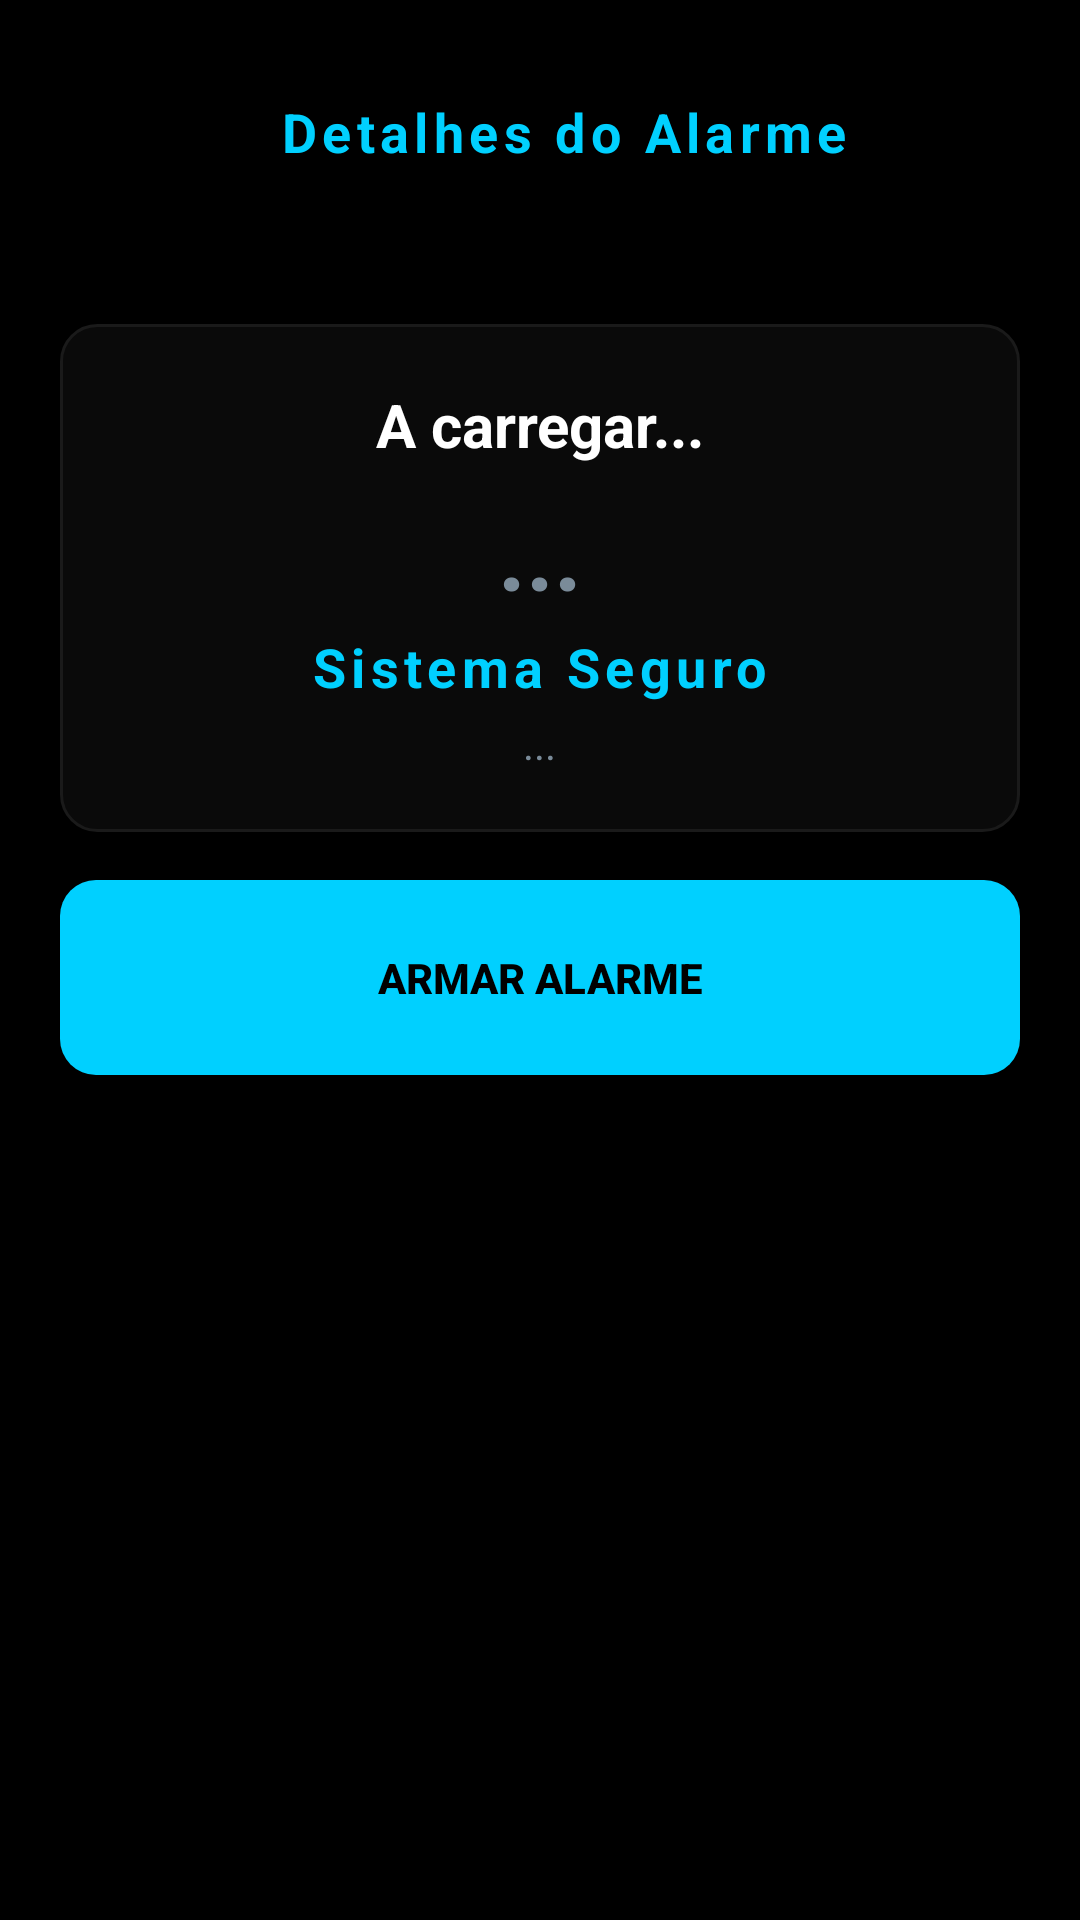

Here is an Android app screen rendered from its layout file. Give the layout XML and the strings, colors and styles it references.
<!-- AndroidManifest.xml: application theme Theme.UbiGuard -->
<!-- res/layout/activity_user_alarm_details.xml -->
<?xml version="1.0" encoding="utf-8"?>
<androidx.drawerlayout.widget.DrawerLayout xmlns:android="http://schemas.android.com/apk/res/android"
    android:id="@+id/drawerLayout"
    android:layout_width="match_parent"
    android:layout_height="match_parent"
    android:background="#000000">

    <LinearLayout
        android:layout_width="match_parent"
        android:layout_height="match_parent"
        android:orientation="vertical">

        <LinearLayout
            android:layout_width="match_parent"
            android:layout_height="wrap_content"
            android:orientation="horizontal"
            android:padding="20dp"
            android:gravity="center_vertical">

            <ImageView
                android:id="@+id/ivMenuIcon"
                android:layout_width="48dp"
                android:layout_height="48dp"
                android:padding="8dp"
                android:src="@drawable/ic_profile"
                android:contentDescription="@string/desc_menu_icon"
                android:background="?attr/selectableItemBackgroundBorderless"
                android:clickable="true"
                android:focusable="true"/>

            <TextView
                android:layout_width="0dp"
                android:layout_height="wrap_content"
                android:layout_weight="1"
                android:text="@string/title_alarm_details"
                android:textColor="#00D0FF"
                android:textSize="18sp"
                android:textStyle="bold"
                android:gravity="center"
                android:letterSpacing="0.1"
                android:layout_marginEnd="32dp"/>
        </LinearLayout>

        <ScrollView
            android:layout_width="match_parent"
            android:layout_height="match_parent"
            android:fillViewport="true">

            <LinearLayout
                android:layout_width="match_parent"
                android:layout_height="wrap_content"
                android:orientation="vertical"
                android:padding="20dp">

                <LinearLayout
                    android:layout_width="match_parent"
                    android:layout_height="wrap_content"
                    android:background="@drawable/bg_input"
                    android:orientation="vertical"
                    android:padding="20dp"
                    android:gravity="center"
                    android:layout_marginBottom="16dp">

                    <TextView
                        android:id="@+id/tvUserDetName"
                        android:layout_width="wrap_content"
                        android:layout_height="wrap_content"
                        android:text="@string/placeholder_loading"
                        android:textColor="#FFFFFF"
                        android:textSize="20sp"
                        android:textStyle="bold" />

                    <TextView
                        android:id="@+id/tvUserDetStatus"
                        android:layout_width="wrap_content"
                        android:layout_height="wrap_content"
                        android:text="@string/placeholder_dots"
                        android:textColor="#7A8B99"
                        android:textSize="32sp"
                        android:textStyle="bold"
                        android:layout_marginTop="8dp"/>

                    <TextView
                        android:id="@+id/tvUserDetEmergency"
                        android:layout_width="wrap_content"
                        android:layout_height="wrap_content"
                        android:text="@string/status_safe"
                        android:textColor="#00D0FF"
                        android:textSize="18sp"
                        android:textStyle="bold"
                        android:layout_marginTop="4dp"
                        android:letterSpacing="0.1"/>

                    <TextView
                        android:id="@+id/tvUserDetAddress"
                        android:layout_width="wrap_content"
                        android:layout_height="wrap_content"
                        android:text="@string/placeholder_dots"
                        android:textColor="#7A8B99"
                        android:layout_marginTop="4dp"/>
                </LinearLayout>

                <androidx.appcompat.widget.AppCompatButton
                    android:id="@+id/btnToggleAlarm"
                    android:layout_width="match_parent"
                    android:layout_height="65dp"
                    android:background="@drawable/bg_button"
                    android:text="@string/btn_arm_alarm"
                    android:textColor="#000000"
                    android:textStyle="bold"
                    android:layout_marginBottom="16dp"/>

                <LinearLayout
                    android:id="@+id/layoutOwnerOnly"
                    android:layout_width="match_parent"
                    android:layout_height="wrap_content"
                    android:orientation="vertical"
                    android:visibility="gone">

                    <androidx.appcompat.widget.AppCompatButton
                        android:id="@+id/btnUserLogs"
                        android:layout_width="match_parent"
                        android:layout_height="55dp"
                        android:background="@drawable/bg_input"
                        android:text="@string/btn_view_alarm_logs"
                        android:textColor="#FFFFFF"
                        android:layout_marginBottom="24dp"/>

                    <androidx.appcompat.widget.AppCompatButton
                        android:id="@+id/btnChangePin"
                        android:layout_width="match_parent"
                        android:layout_height="55dp"
                        android:background="@drawable/bg_input"
                        android:text="@string/btn_change_pin"
                        android:textColor="#FFFFFF"
                        android:layout_marginBottom="24dp"/>

                    <androidx.appcompat.widget.AppCompatButton
                        android:id="@+id/btnViewCamera"
                        android:layout_width="match_parent"
                        android:layout_height="65dp"
                        android:background="@drawable/bg_input"
                        android:text="@string/open_cam_live"
                        android:textColor="#00D0FF"
                        android:textStyle="bold"
                        android:layout_marginBottom="16dp"/>

                    <LinearLayout
                        android:layout_width="match_parent"
                        android:layout_height="wrap_content"
                        android:orientation="horizontal"
                        android:gravity="center_vertical"
                        android:layout_marginBottom="12dp">
                        <TextView
                            android:layout_width="0dp"
                            android:layout_weight="1"
                            android:layout_height="wrap_content"
                            android:text="@string/label_access_management"
                            android:textColor="#4A4A4A"
                            android:textSize="12sp"
                            android:textStyle="bold"/>
                        <TextView
                            android:id="@+id/btnAddGuest"
                            android:layout_width="wrap_content"
                            android:layout_height="wrap_content"
                            android:text="@string/btn_add_guest"
                            android:textColor="#00D0FF"
                            android:textStyle="bold"
                            android:background="?attr/selectableItemBackground"
                            android:clickable="true"
                            android:focusable="true"
                            android:padding="8dp"/>
                    </LinearLayout>

                    <androidx.recyclerview.widget.RecyclerView
                        android:id="@+id/rvAccessList"
                        android:layout_width="match_parent"
                        android:layout_height="wrap_content"
                        android:nestedScrollingEnabled="false"/>
                </LinearLayout>

            </LinearLayout>
        </ScrollView>
    </LinearLayout>

    <include layout="@layout/component_slider" />

</androidx.drawerlayout.widget.DrawerLayout>
<!-- res/layout/component_slider.xml (included above) -->
<?xml version="1.0" encoding="utf-8"?>
<LinearLayout xmlns:android="http://schemas.android.com/apk/res/android"
    xmlns:app="http://schemas.android.com/apk/res-auto"
    android:layout_width="280dp"
    android:layout_height="match_parent"
    android:layout_gravity="start"
    android:background="#0A0A0A"
    android:orientation="vertical"
    android:padding="24dp">

    <ImageView
        android:layout_width="100dp"
        android:layout_height="100dp"
        android:layout_marginTop="32dp"
        android:layout_marginBottom="32dp"
        android:layout_gravity="center_horizontal"
        android:src="@drawable/ic_profile"
        android:contentDescription="@string/desc_menu_icon"
        app:tint="#00D0FF" />

    <View
        android:layout_width="match_parent"
        android:layout_height="1dp"
        android:background="#1A1A1A"
        android:layout_marginBottom="24dp"/>

    <TextView
        android:id="@+id/menuDashboard"
        android:layout_width="match_parent"
        android:layout_height="wrap_content"
        android:text="@string/menu_dashboard"
        android:textColor="#FFFFFF"
        android:textSize="16sp"
        android:textStyle="bold"
        android:padding="16dp"
        android:visibility="gone"
        android:background="?attr/selectableItemBackground"/>

    <TextView
        android:id="@+id/menuProfile"
        android:layout_width="match_parent"
        android:layout_height="wrap_content"
        android:text="@string/menu_profile"
        android:textColor="#FFFFFF"
        android:textSize="16sp"
        android:textStyle="bold"
        android:padding="16dp"
        android:background="?attr/selectableItemBackground"/>

    <TextView
        android:id="@+id/menuAlarms"
        android:layout_width="match_parent"
        android:layout_height="wrap_content"
        android:text="@string/menu_alarms"
        android:textColor="#FFFFFF"
        android:textSize="16sp"
        android:textStyle="bold"
        android:padding="16dp"
        android:background="?attr/selectableItemBackground"/>

    <TextView
        android:id="@+id/menuSensors"
        android:layout_width="match_parent"
        android:layout_height="wrap_content"
        android:text="@string/menu_sensors"
        android:textColor="#FFFFFF"
        android:textSize="16sp"
        android:textStyle="bold"
        android:padding="16dp"
        android:visibility="gone"
        android:background="?attr/selectableItemBackground"/>

    <TextView
        android:id="@+id/menuLogs"
        android:layout_width="match_parent"
        android:layout_height="wrap_content"
        android:text="@string/menu_system_logs"
        android:textColor="#FFFFFF"
        android:textSize="16sp"
        android:textStyle="bold"
        android:padding="16dp"
        android:visibility="gone"
        android:background="?attr/selectableItemBackground"/>

    <Space
        android:layout_width="match_parent"
        android:layout_height="0dp"
        android:layout_weight="1" />

    <TextView
        android:id="@+id/menuLogout"
        android:layout_width="match_parent"
        android:layout_height="wrap_content"
        android:text="@string/menu_logout"
        android:textColor="#FF3B30"
        android:textSize="16sp"
        android:textStyle="bold"
        android:padding="16dp"
        android:layout_marginBottom="16dp"
        android:background="?attr/selectableItemBackground"/>
</LinearLayout>
<!-- resources referenced by this layout -->
<resources>
  <!-- drawable bg_button (drawable) -->
  <?xml version="1.0" encoding="utf-8"?>
  <shape xmlns:android="http://schemas.android.com/apk/res/android">
      <solid android:color="#00D0FF"/>
      <corners android:radius="12dp"/>
  </shape>
  <!-- drawable bg_input (drawable) -->
  <?xml version="1.0" encoding="utf-8"?>
  <shape xmlns:android="http://schemas.android.com/apk/res/android">
      <solid android:color="#0A0A0A"/>
      <corners android:radius="12dp"/>
      <stroke android:width="1dp" android:color="#1A1A1A"/>
  </shape>
  <string name="btn_add_guest">+ ADICIONAR</string>
  <string name="btn_arm_alarm">ARMAR ALARME</string>
  <string name="btn_change_pin">TROCAR PIN DO ALARME</string>
  <string name="btn_view_alarm_logs">VER LOGS DO ALARME</string>
  <string name="desc_menu_icon">Menu</string>
  <string name="label_access_management">GESTÃO DE ACESSOS</string>
  <string name="menu_alarms">Alarmes</string>
  <string name="menu_dashboard">Dashboard</string>
  <string name="menu_logout">Terminar Sessão</string>
  <string name="menu_profile">O Meu Perfil</string>
  <string name="menu_sensors">Sensores</string>
  <string name="menu_system_logs">Logs do Sistema</string>
  <string name="open_cam_live">Ver Câmara ao Vivo</string>
  <string name="placeholder_dots">...</string>
  <string name="placeholder_loading">A carregar...</string>
  <string name="status_safe">Sistema Seguro</string>
  <string name="title_alarm_details">Detalhes do Alarme</string>
  <style name="Theme.UbiGuard" parent="Base.Theme.UbiGuard" />
  <style name="Base.Theme.UbiGuard" parent="Theme.Material3.DayNight.NoActionBar">
          
          
  
          <item name="android:statusBarColor">#000000</item>
  
          <item name="android:windowLightStatusBar">false</item>
  
      </style>
</resources>
